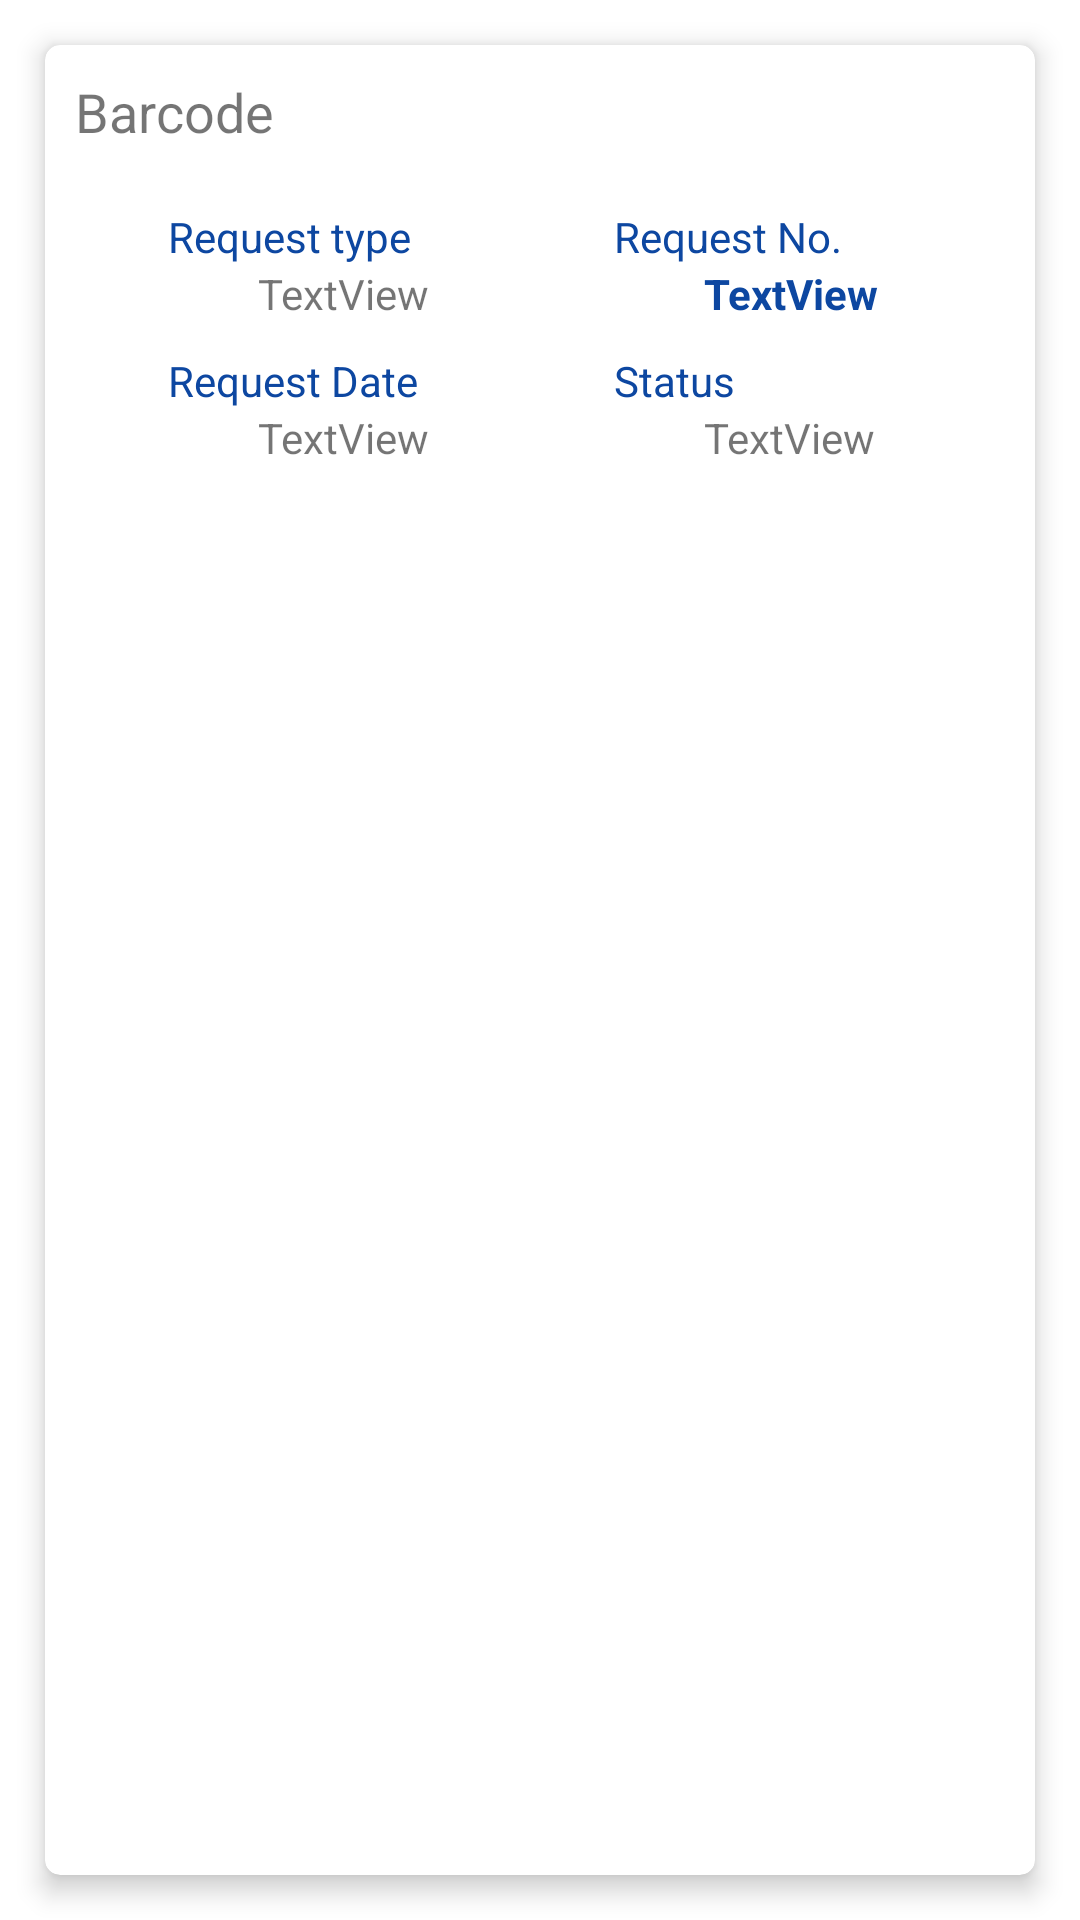

Produce the Android XML layout that renders to this screen, including the resource entries it uses.
<!-- AndroidManifest.xml: application theme Theme.WaterAuthorityServices -->
<!-- res/layout/request_item.xml -->
<?xml version="1.0" encoding="utf-8"?>
<LinearLayout xmlns:android="http://schemas.android.com/apk/res/android"
    xmlns:app="http://schemas.android.com/apk/res-auto"
    android:layout_width="match_parent"
    android:layout_height="wrap_content"
    android:orientation="horizontal">

    <androidx.cardview.widget.CardView
        android:layout_width="0dp"
        android:layout_height="match_parent"
        android:layout_margin="15dp"
        android:layout_weight="4"
        app:cardCornerRadius="5dp"
        app:cardElevation="5dp">

        <LinearLayout
            android:layout_width="match_parent"
            android:layout_height="match_parent"
            android:orientation="vertical">
            <TextView
                android:id="@+id/tvReqBarcode"
                android:layout_width="wrap_content"
                android:layout_height="wrap_content"
                android:layout_margin="10dp"
                android:drawableLeft="@drawable/twotone_qr_code_24"
                android:drawablePadding="10dp"
                android:text="Barcode"
                android:textSize="18sp" />


            <LinearLayout
                android:layout_width="match_parent"
                android:layout_height="wrap_content"
                android:baselineAligned="true"
                android:orientation="horizontal">

                <LinearLayout
                    android:layout_width="wrap_content"
                    android:layout_height="match_parent"
                    android:layout_weight="3"
                    android:orientation="vertical">

                    <ImageView
                        android:id="@+id/ivItemImage2"
                        android:layout_width="match_parent"
                        android:layout_height="match_parent"
                        app:srcCompat="@drawable/request_completed" />
                </LinearLayout>

                <LinearLayout
                    android:layout_width="wrap_content"
                    android:layout_height="match_parent"
                    android:layout_weight="4"
                    android:orientation="vertical"
                    android:padding="10dp">

                    <TextView
                        android:id="@+id/textView500"
                        android:layout_width="match_parent"
                        android:layout_height="wrap_content"
                        android:text="Request type"
                        android:textColor="@color/purple_500" />

                    <TextView
                        android:id="@+id/tvItemReqType"
                        android:layout_width="match_parent"
                        android:layout_height="wrap_content"
                        android:layout_marginLeft="30dp"
                        android:layout_marginBottom="10dp"
                        android:text="TextView" />

                    <TextView
                        android:id="@+id/textView501"
                        android:layout_width="match_parent"
                        android:layout_height="wrap_content"
                        android:text="Request Date"
                        android:textColor="@color/purple_500" />

                    <TextView
                        android:id="@+id/tvItemReqDate"
                        android:layout_width="match_parent"
                        android:layout_height="wrap_content"
                        android:layout_marginLeft="30dp"
                        android:layout_marginBottom="10dp"
                        android:text="TextView" />

                </LinearLayout>

                <LinearLayout
                    android:layout_width="wrap_content"
                    android:layout_height="match_parent"
                    android:layout_weight="4"
                    android:orientation="vertical"
                    android:padding="10dp">

                    <TextView
                        android:id="@+id/textView502"
                        android:layout_width="match_parent"
                        android:layout_height="wrap_content"
                        android:text="Request No."
                        android:textColor="@color/purple_500" />

                    <TextView
                        android:id="@+id/tvItemReqNo"
                        android:layout_width="match_parent"
                        android:layout_height="wrap_content"
                        android:layout_marginLeft="30dp"
                        android:layout_marginBottom="10dp"
                        android:text="TextView"
                        android:textColor="@color/purple_500"
                        android:textStyle="bold" />

                    <TextView
                        android:id="@+id/textView503"
                        android:layout_width="match_parent"
                        android:layout_height="wrap_content"
                        android:text="Status"
                        android:textColor="@color/purple_500" />

                    <TextView
                        android:id="@+id/tvItemReqStatus"
                        android:layout_width="match_parent"
                        android:layout_height="wrap_content"
                        android:layout_marginLeft="30dp"
                        android:layout_marginBottom="10dp"
                        android:text="TextView" />

                </LinearLayout>

            </LinearLayout>
        </LinearLayout>

    </androidx.cardview.widget.CardView>

</LinearLayout>
<!-- resources referenced by this layout -->
<resources>
  <color name="purple_500">#0D47A1</color>
  <style name="Theme.WaterAuthorityServices" parent="Theme.MaterialComponents.DayNight.DarkActionBar">
          
          <item name="colorPrimary">@color/purple_500</item>
          <item name="colorPrimaryVariant">@color/purple_700</item>
          <item name="colorOnPrimary">@color/white</item>
          
          <item name="colorSecondary">@color/teal_200</item>
          <item name="colorSecondaryVariant">@color/teal_700</item>
          <item name="colorOnSecondary">@color/black</item>
          
          <item name="android:statusBarColor">?attr/colorPrimaryVariant</item>
          
      </style>
  <color name="purple_700">#FF3700B3</color>
  <color name="white">#FFFFFFFF</color>
  <color name="teal_200">#FF03DAC5</color>
  <color name="teal_700">#FF018786</color>
  <color name="black">#FF000000</color>
</resources>
